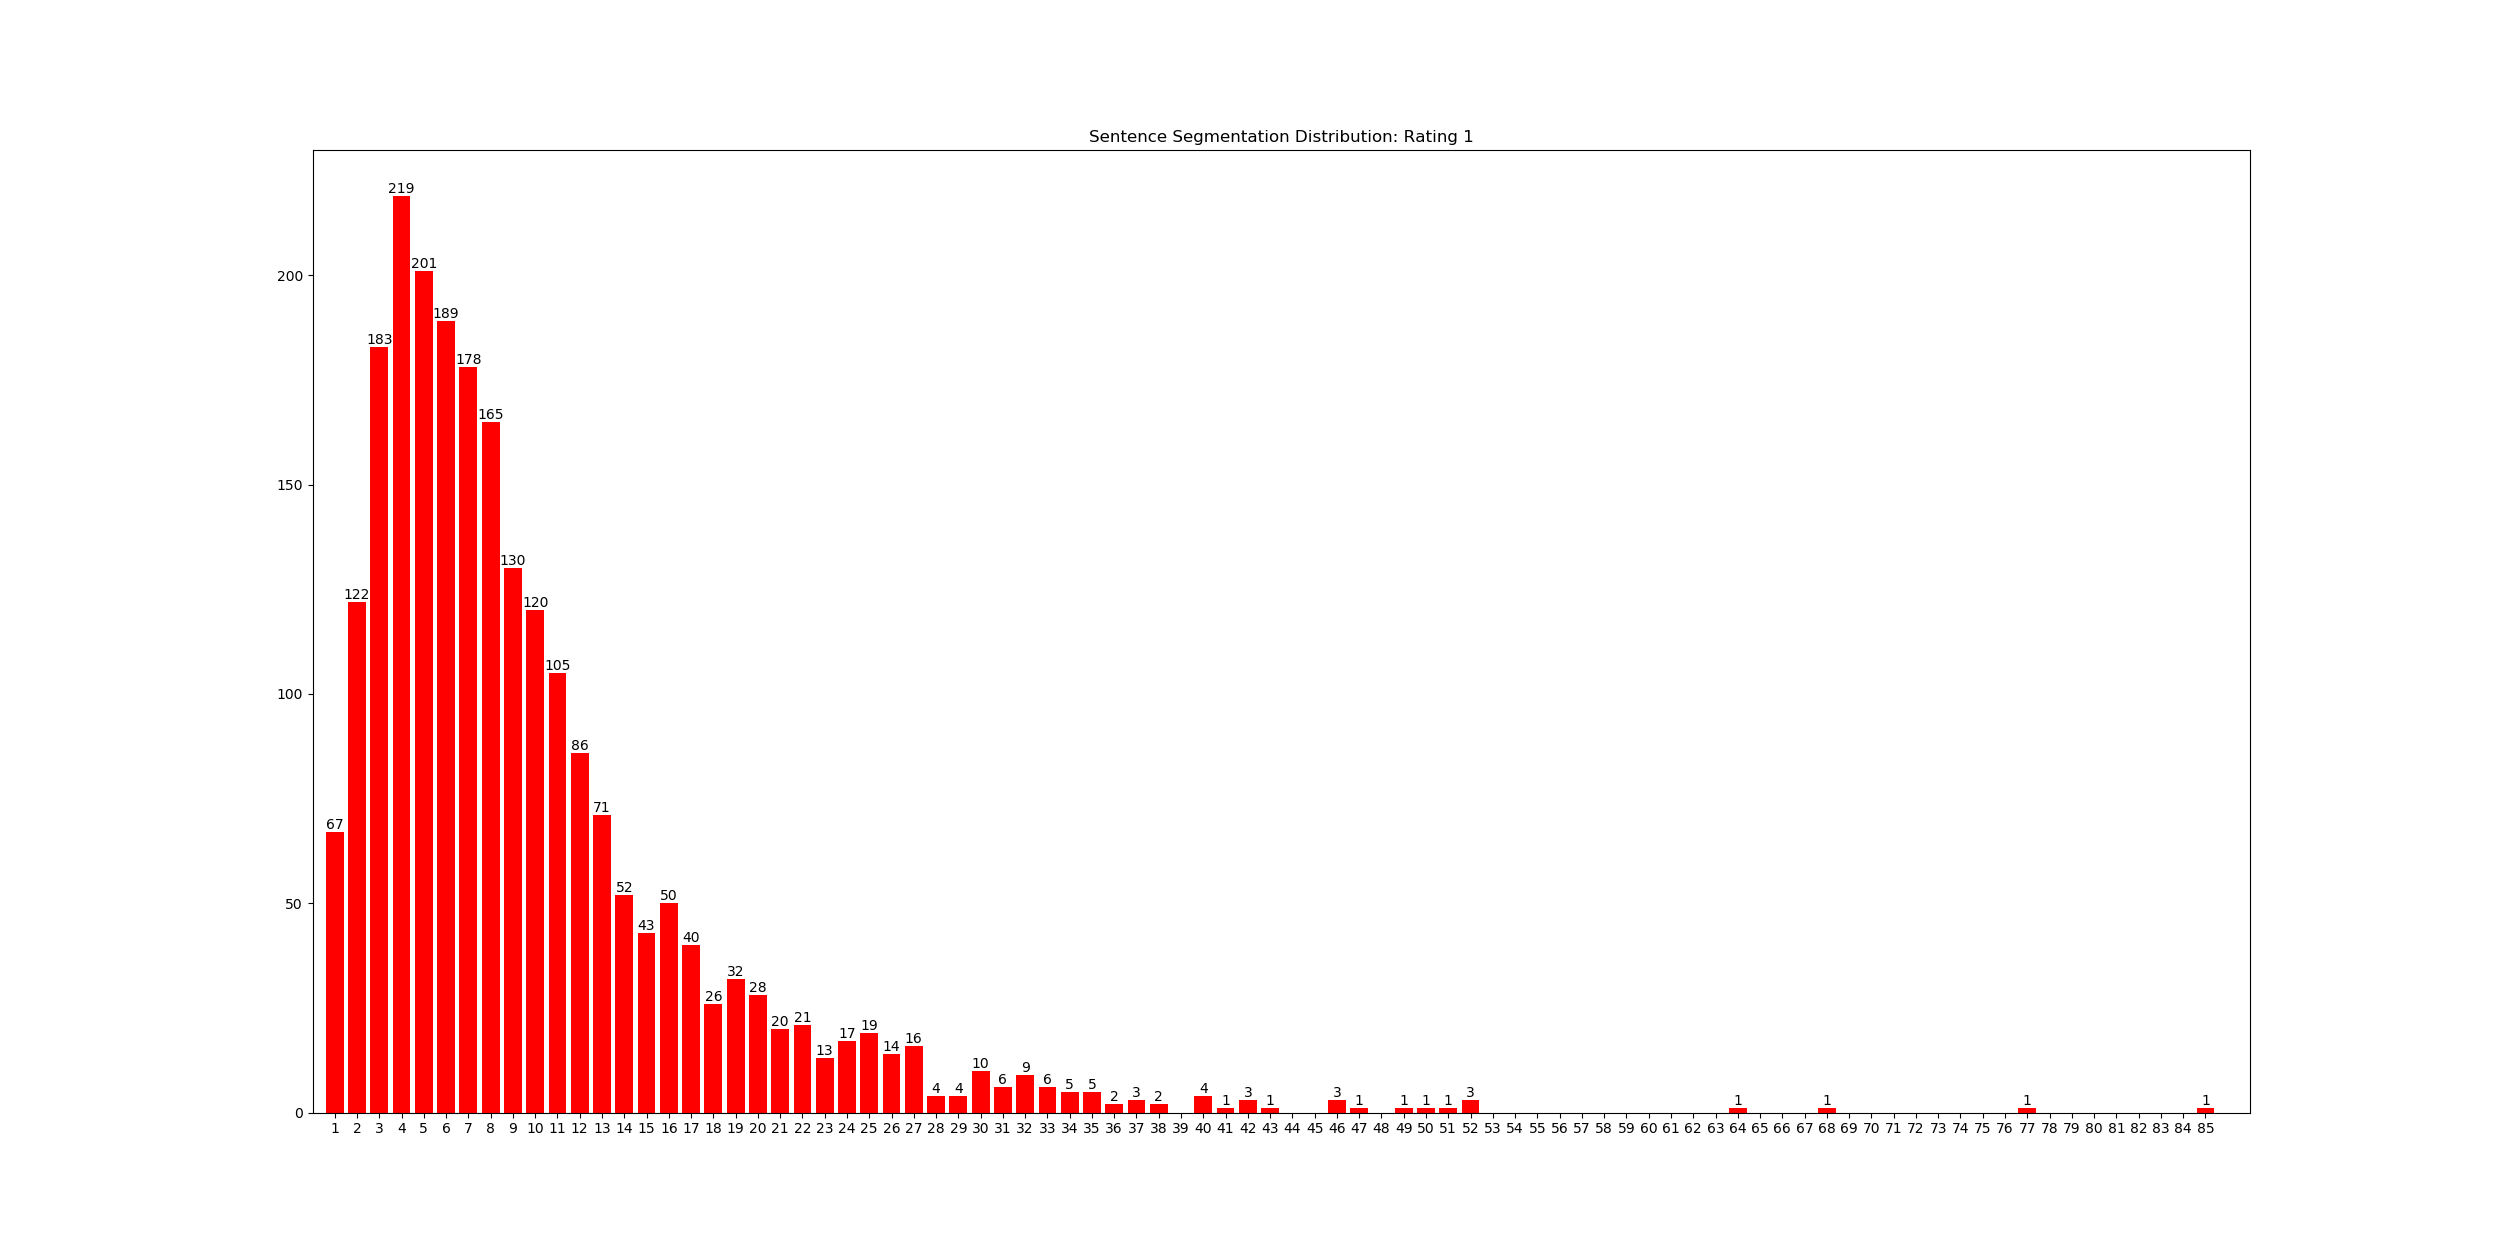

The data file committed next to this chart (first rows):
rank, num_of_sentences, count
0, 4, 219
1, 5, 201
2, 6, 189
3, 3, 183
4, 7, 178
5, 8, 165
6, 9, 130
7, 2, 122
8, 10, 120
9, 11, 105
10, 12, 86
11, 13, 71
12, 1, 67
13, 14, 52
14, 16, 50
15, 15, 43
16, 17, 40
17, 19, 32
18, 20, 28
19, 18, 26
20, 22, 21
21, 21, 20
22, 25, 19
23, 24, 17
24, 27, 16
25, 26, 14
26, 23, 13
27, 30, 10
28, 32, 9
29, 31, 6
30, 33, 6
31, 35, 5
32, 34, 5
33, 29, 4
34, 40, 4
35, 28, 4
36, 46, 3
37, 37, 3
38, 42, 3
39, 52, 3
40, 36, 2
41, 38, 2
42, 77, 1
43, 50, 1
44, 41, 1
45, 51, 1
46, 43, 1
47, 85, 1
48, 49, 1
49, 68, 1
50, 47, 1
51, 64, 1
